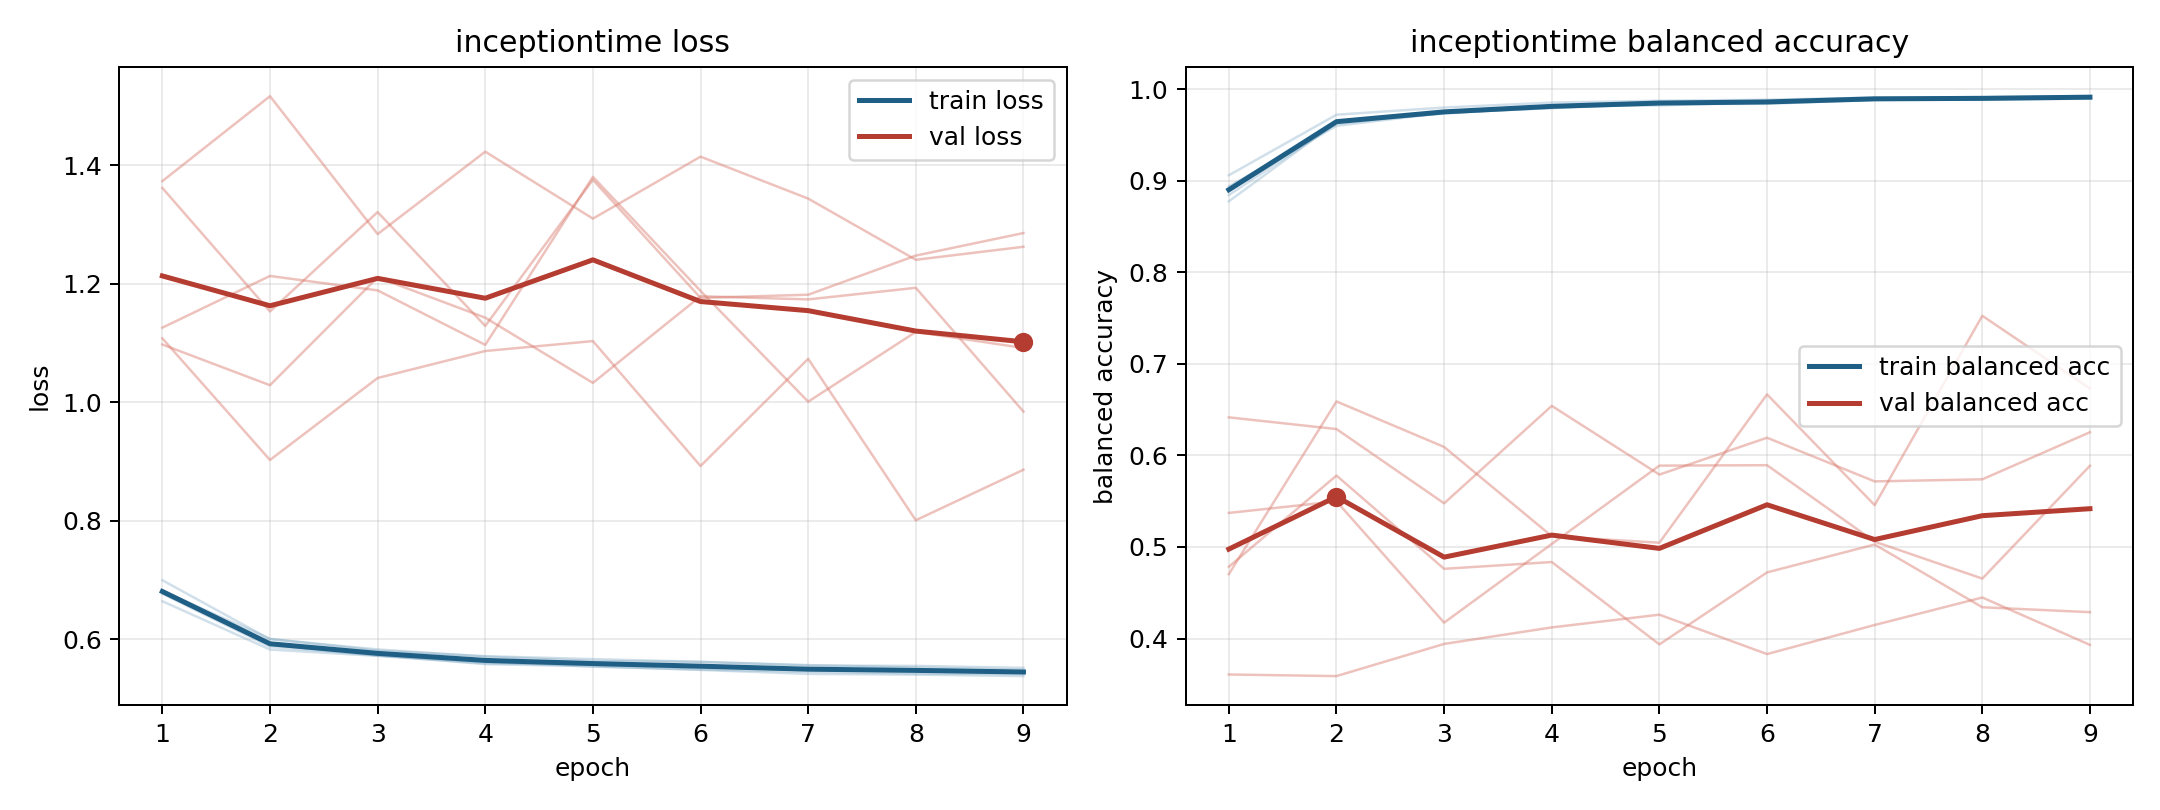

Data behind this chart, as committed beside it:
model, fold, epoch, train_loss, train_balanced_accuracy, val_loss, val_balanced_accuracy
inceptiontime, 1, 1, 0.6641, 0.9059, 1.373, 0.3607
inceptiontime, 1, 2, 0.5826, 0.972, 1.517, 0.359
inceptiontime, 1, 3, 0.5717, 0.9798, 1.284, 0.3941
inceptiontime, 1, 4, 0.5593, 0.9852, 1.423, 0.4122
inceptiontime, 1, 5, 0.5569, 0.9872, 1.31, 0.4261
inceptiontime, 1, 6, 0.5519, 0.9883, 1.414, 0.383
inceptiontime, 1, 7, 0.5486, 0.9907, 1.344, 0.4148
inceptiontime, 1, 8, 0.5472, 0.9912, 1.24, 0.4448
inceptiontime, 1, 9, 0.5443, 0.9922, 1.262, 0.3931
inceptiontime, 2, 1, 0.6809, 0.8843, 1.362, 0.6415
inceptiontime, 2, 2, 0.591, 0.9621, 1.153, 0.6287
inceptiontime, 2, 3, 0.5723, 0.9742, 1.321, 0.5476
inceptiontime, 2, 4, 0.5619, 0.9793, 1.129, 0.6541
inceptiontime, 2, 5, 0.5535, 0.985, 1.375, 0.579
inceptiontime, 2, 6, 0.5489, 0.9858, 1.176, 0.6193
inceptiontime, 2, 7, 0.5451, 0.9881, 1.181, 0.5716
inceptiontime, 2, 8, 0.5421, 0.9903, 1.247, 0.5739
inceptiontime, 2, 9, 0.541, 0.9909, 1.286, 0.6253
inceptiontime, 3, 1, 0.6812, 0.8937, 1.097, 0.5372
inceptiontime, 3, 2, 0.6007, 0.9598, 1.029, 0.5498
inceptiontime, 3, 3, 0.5807, 0.974, 1.211, 0.4174
inceptiontime, 3, 4, 0.5713, 0.9793, 1.143, 0.5033
inceptiontime, 3, 5, 0.5664, 0.9837, 1.033, 0.5888
inceptiontime, 3, 6, 0.5617, 0.9838, 1.179, 0.5893
inceptiontime, 3, 7, 0.5555, 0.9884, 1.174, 0.5058
inceptiontime, 3, 8, 0.5549, 0.9883, 1.193, 0.4655
inceptiontime, 3, 9, 0.5516, 0.9896, 0.9842, 0.5886
inceptiontime, 4, 1, 0.6996, 0.8774, 1.108, 0.4703
inceptiontime, 4, 2, 0.5998, 0.9637, 0.9025, 0.6589
inceptiontime, 4, 3, 0.5828, 0.9743, 1.041, 0.6092
inceptiontime, 4, 4, 0.5705, 0.9805, 1.086, 0.5118
inceptiontime, 4, 5, 0.5633, 0.9855, 1.103, 0.5046
inceptiontime, 4, 6, 0.5616, 0.9859, 0.8923, 0.6666
inceptiontime, 4, 7, 0.5563, 0.9893, 1.073, 0.5457
inceptiontime, 4, 8, 0.5521, 0.9905, 0.8008, 0.7524
inceptiontime, 4, 9, 0.5484, 0.9922, 0.886, 0.6731
inceptiontime, 5, 1, 0.6768, 0.8889, 1.126, 0.4784
inceptiontime, 5, 2, 0.5873, 0.9644, 1.213, 0.578
inceptiontime, 5, 3, 0.573, 0.9732, 1.189, 0.4761
inceptiontime, 5, 4, 0.5579, 0.9813, 1.097, 0.4835
inceptiontime, 5, 5, 0.5544, 0.9821, 1.38, 0.3936
inceptiontime, 5, 6, 0.5482, 0.9858, 1.188, 0.4722
inceptiontime, 5, 7, 0.5414, 0.9901, 1.001, 0.5027
inceptiontime, 5, 8, 0.5402, 0.989, 1.119, 0.4342
inceptiontime, 5, 9, 0.5377, 0.9908, 1.092, 0.4288
